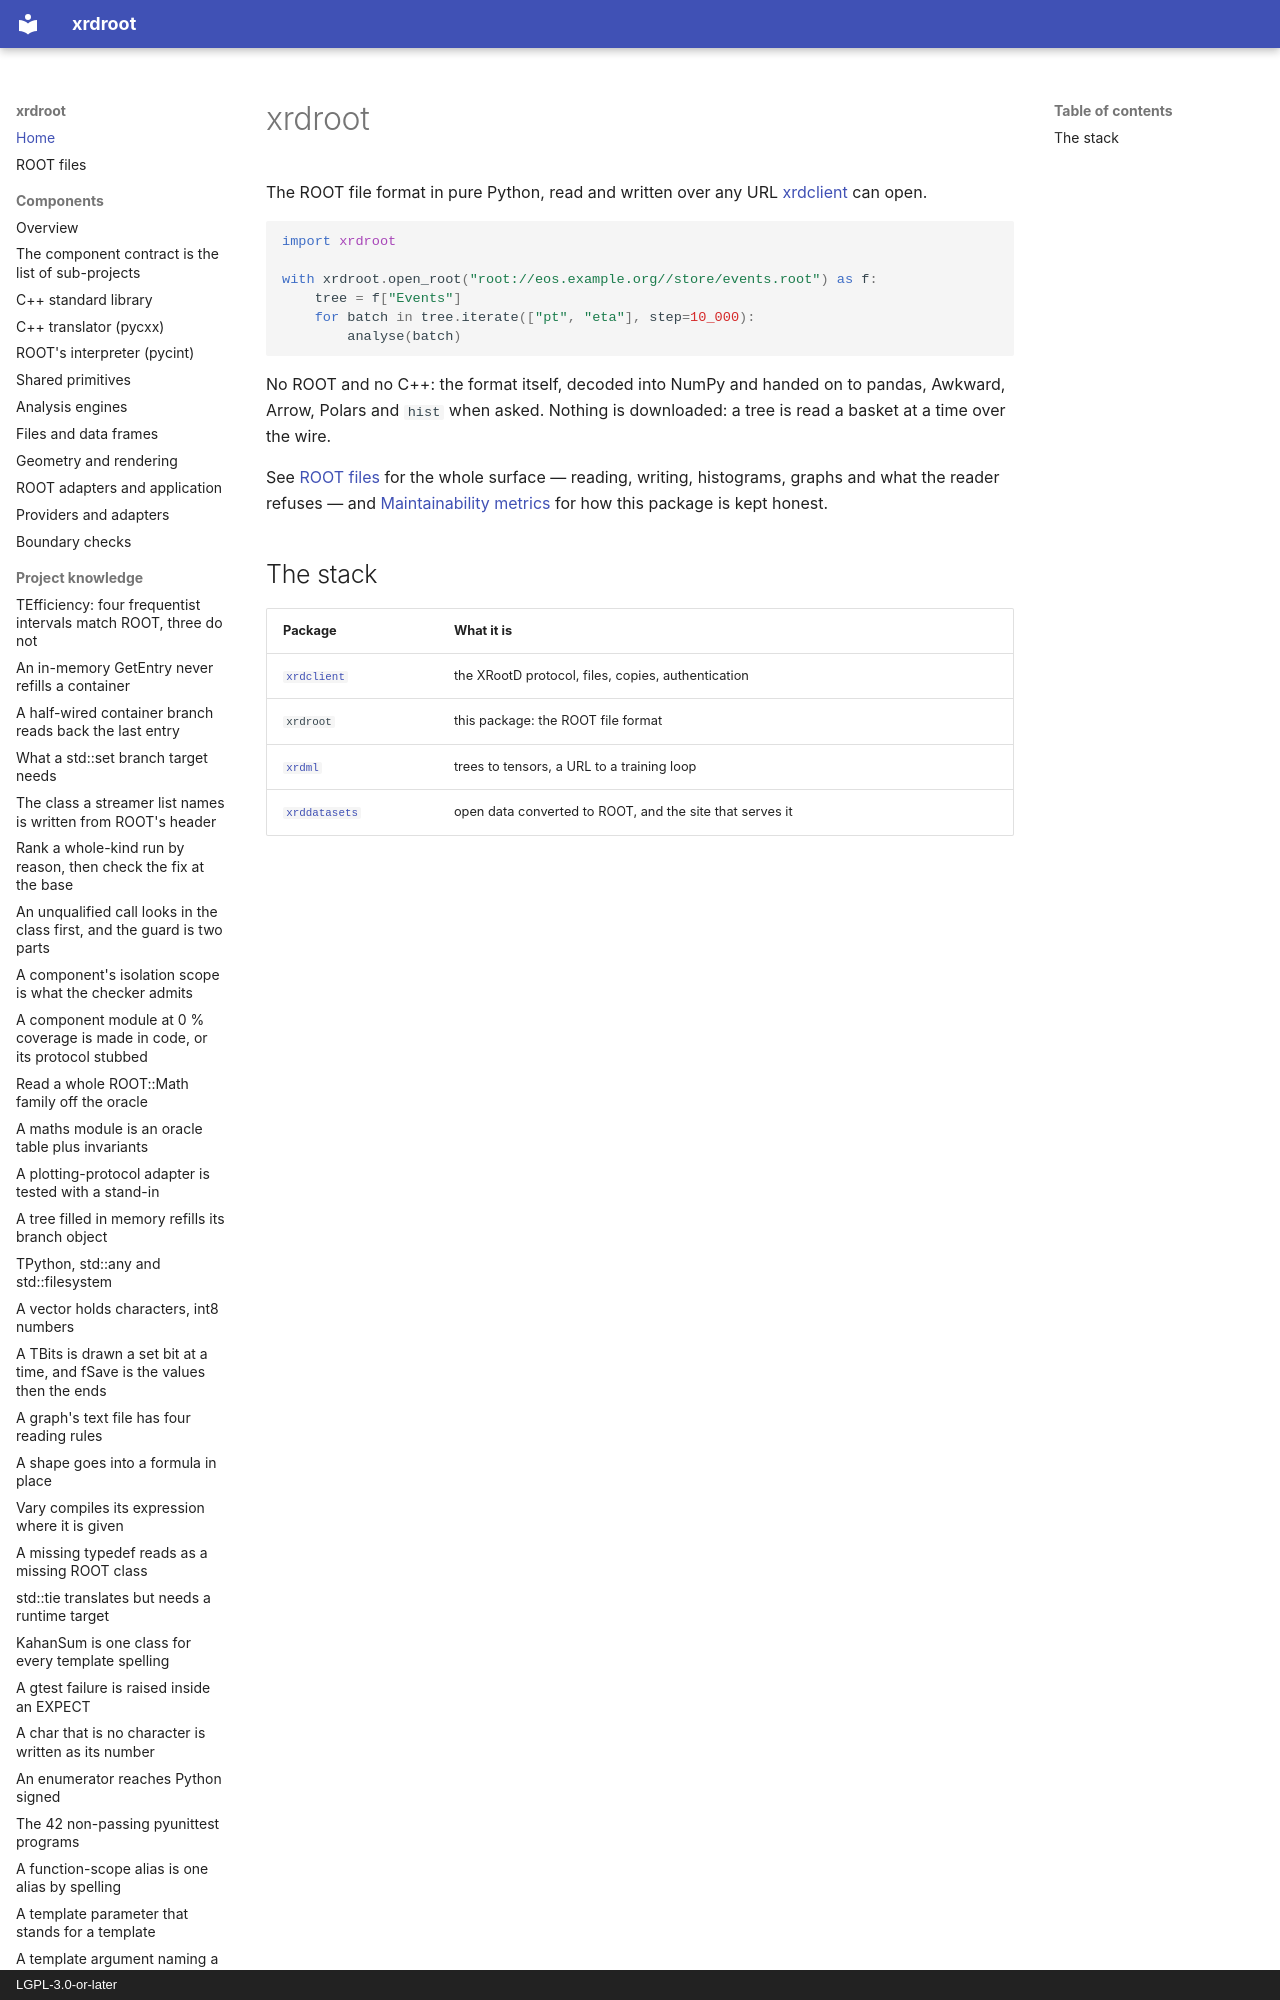

repository: rob-c/xrdroot · page: index.html · generator: mkdocs · copyright: LGPL-3.0-or-later

---
title: "index"
kind: "architecture"
summary: "The ROOT file format in pure Python, read and written over any URL [xrdclient](https://github.com/rob-c/xrdclient) can open."
tags: [architecture, docs]
created: "2026-11-23T14:08:15.000Z"
updated: "2026-11-23T14:08:15.000Z"
---
